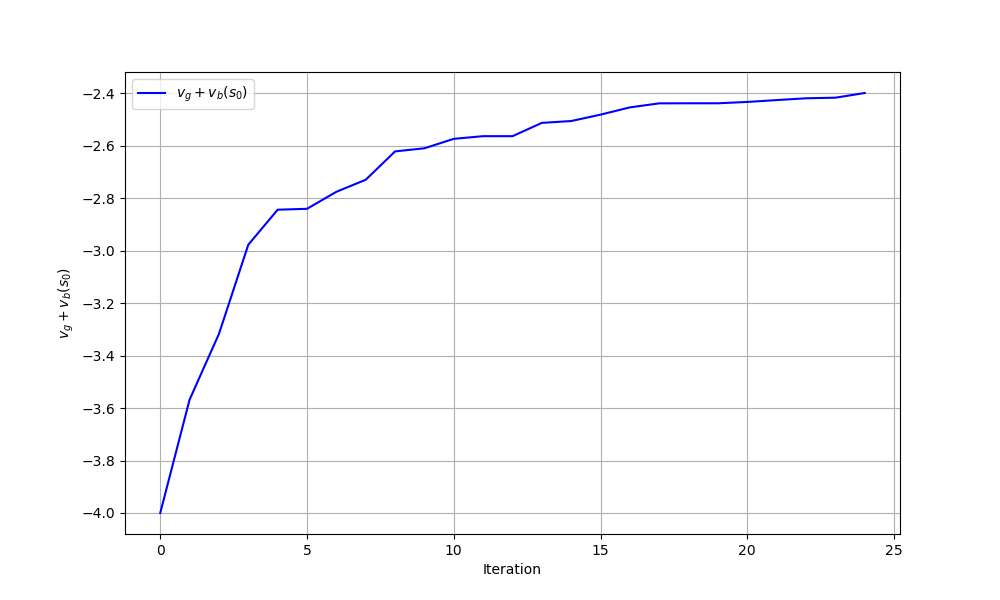

Source data for this figure (header and first rows):
iteration, theta0, theta1, gain_plus_bias
0, 0.0, 0.0, -4.0
1, 0.75, -0.05, -3.568
2, 0.8263, -0.8121, -3.317
3, 1.775, -0.8459, -2.977
4, 1.632, -1.339, -2.844
5, 1.608, -1.473, -2.84
6, 2.645, -1.332, -2.775
7, 2.641, -1.45, -2.73
8, 2.598, -1.816, -2.621
9, 2.796, -1.869, -2.61
10, 2.7, -2.043, -2.574
11, 3.054, -2.1, -2.563
12, 3.054, -2.1, -2.563
13, 3.187, -2.396, -2.513
14, 3.151, -2.441, -2.506
15, 3.312, -2.631, -2.481
16, 3.203, -2.914, -2.454
17, 3.227, -3.154, -2.438
18, 3.205, -3.197, -2.438
19, 3.205, -3.197, -2.438
20, 3.486, -3.109, -2.433
21, 3.424, -3.224, -2.426
22, 3.378, -3.414, -2.419
23, 3.741, -3.322, -2.417
24, 3.602, -3.674, -2.399
